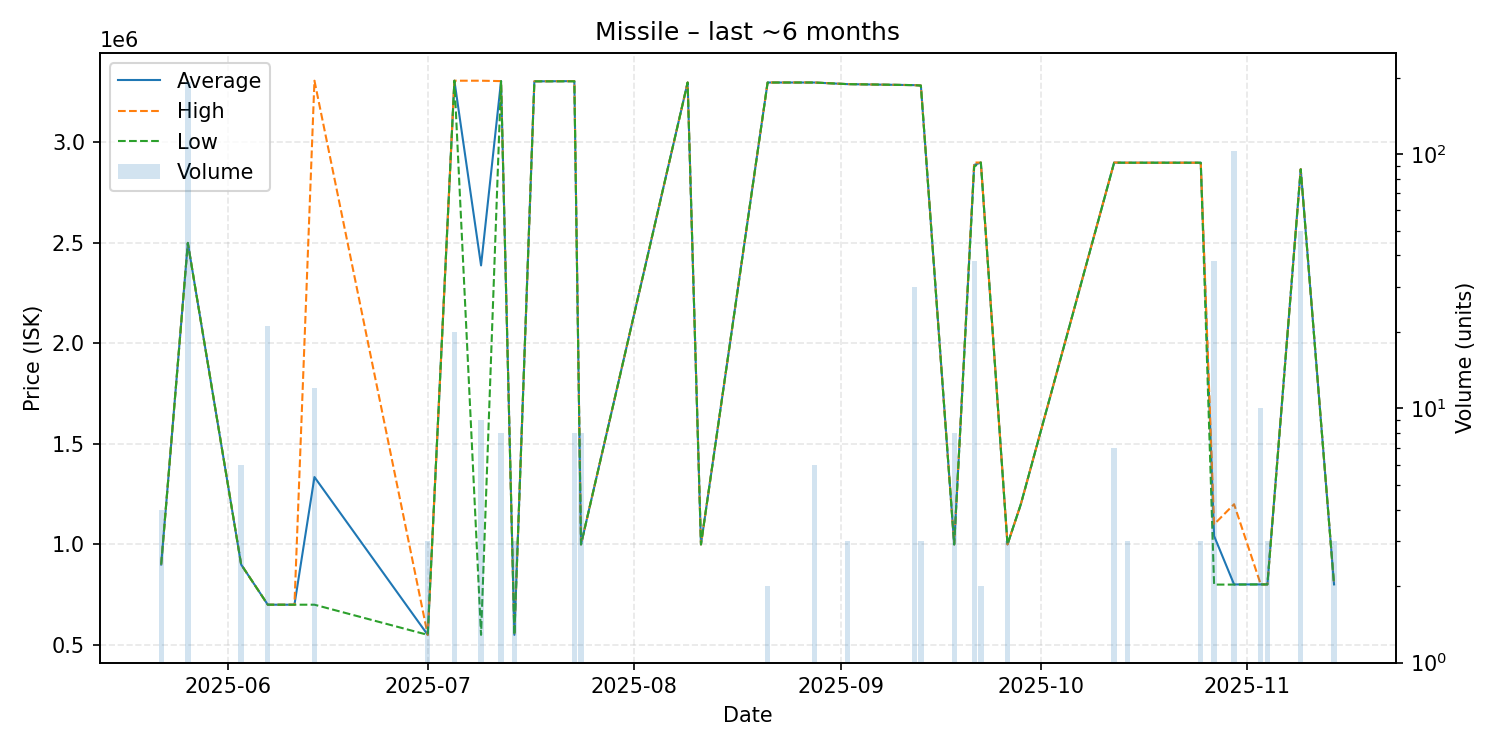

The table this chart was drawn from, first rows:
date, average, highest, lowest, order_count, volume
2025-05-22, 900000, 900000, 900000, 1, 4
2025-05-26, 2500000, 2500000, 2500000, 2, 192
2025-06-03, 900000, 900000, 900000, 1, 6
2025-06-07, 700100, 700100, 700100, 1, 21
2025-06-11, 700100, 700100, 700100, 1, 1
2025-06-14, 1335158, 3307000, 700100, 3, 12
2025-07-01, 550000, 550000, 550000, 1, 3
2025-07-05, 3307000, 3307000, 3307000, 1, 20
2025-07-09, 2388000, 3307000, 550000, 2, 9
2025-07-12, 3305000, 3305000, 3305000, 2, 8
2025-07-14, 550000, 550000, 550000, 1, 3
2025-07-17, 3304000, 3304000, 3304000, 1, 1
2025-07-18, 3304000, 3304000, 3304000, 1, 1
2025-07-23, 3304875, 3305000, 3304000, 2, 8
2025-07-24, 1000000, 1000000, 1000000, 1, 8
2025-08-09, 3298000, 3298000, 3298000, 1, 1
2025-08-11, 1000000, 1000000, 1000000, 1, 1
2025-08-21, 3298000, 3298000, 3298000, 1, 2
2025-08-28, 3298000, 3298000, 3298000, 1, 6
2025-09-02, 3290000, 3290000, 3290000, 1, 3
2025-09-12, 3285000, 3285000, 3285000, 1, 30
2025-09-13, 3283000, 3283000, 3283000, 1, 3
2025-09-18, 1000000, 1000000, 1000000, 1, 8
2025-09-21, 2887974, 2900000, 2880000, 3, 38
2025-09-22, 2900000, 2900000, 2900000, 1, 2
2025-09-26, 1000000, 1000000, 1000000, 2, 3
2025-09-28, 1200000, 1200000, 1200000, 1, 1
2025-10-12, 2899571, 2900000, 2899000, 3, 7
2025-10-14, 2899000, 2899000, 2899000, 1, 3
2025-10-25, 2899000, 2899000, 2899000, 1, 3
2025-10-27, 1042158, 1100000, 800200, 3, 38
2025-10-30, 801000, 1200000, 800200, 4, 103
2025-11-03, 801000, 801000, 801000, 1, 10
2025-11-04, 801000, 801000, 801000, 1, 3
2025-11-09, 2866860, 2867000, 2866000, 3, 50
2025-11-14, 801000, 801000, 801000, 1, 3
